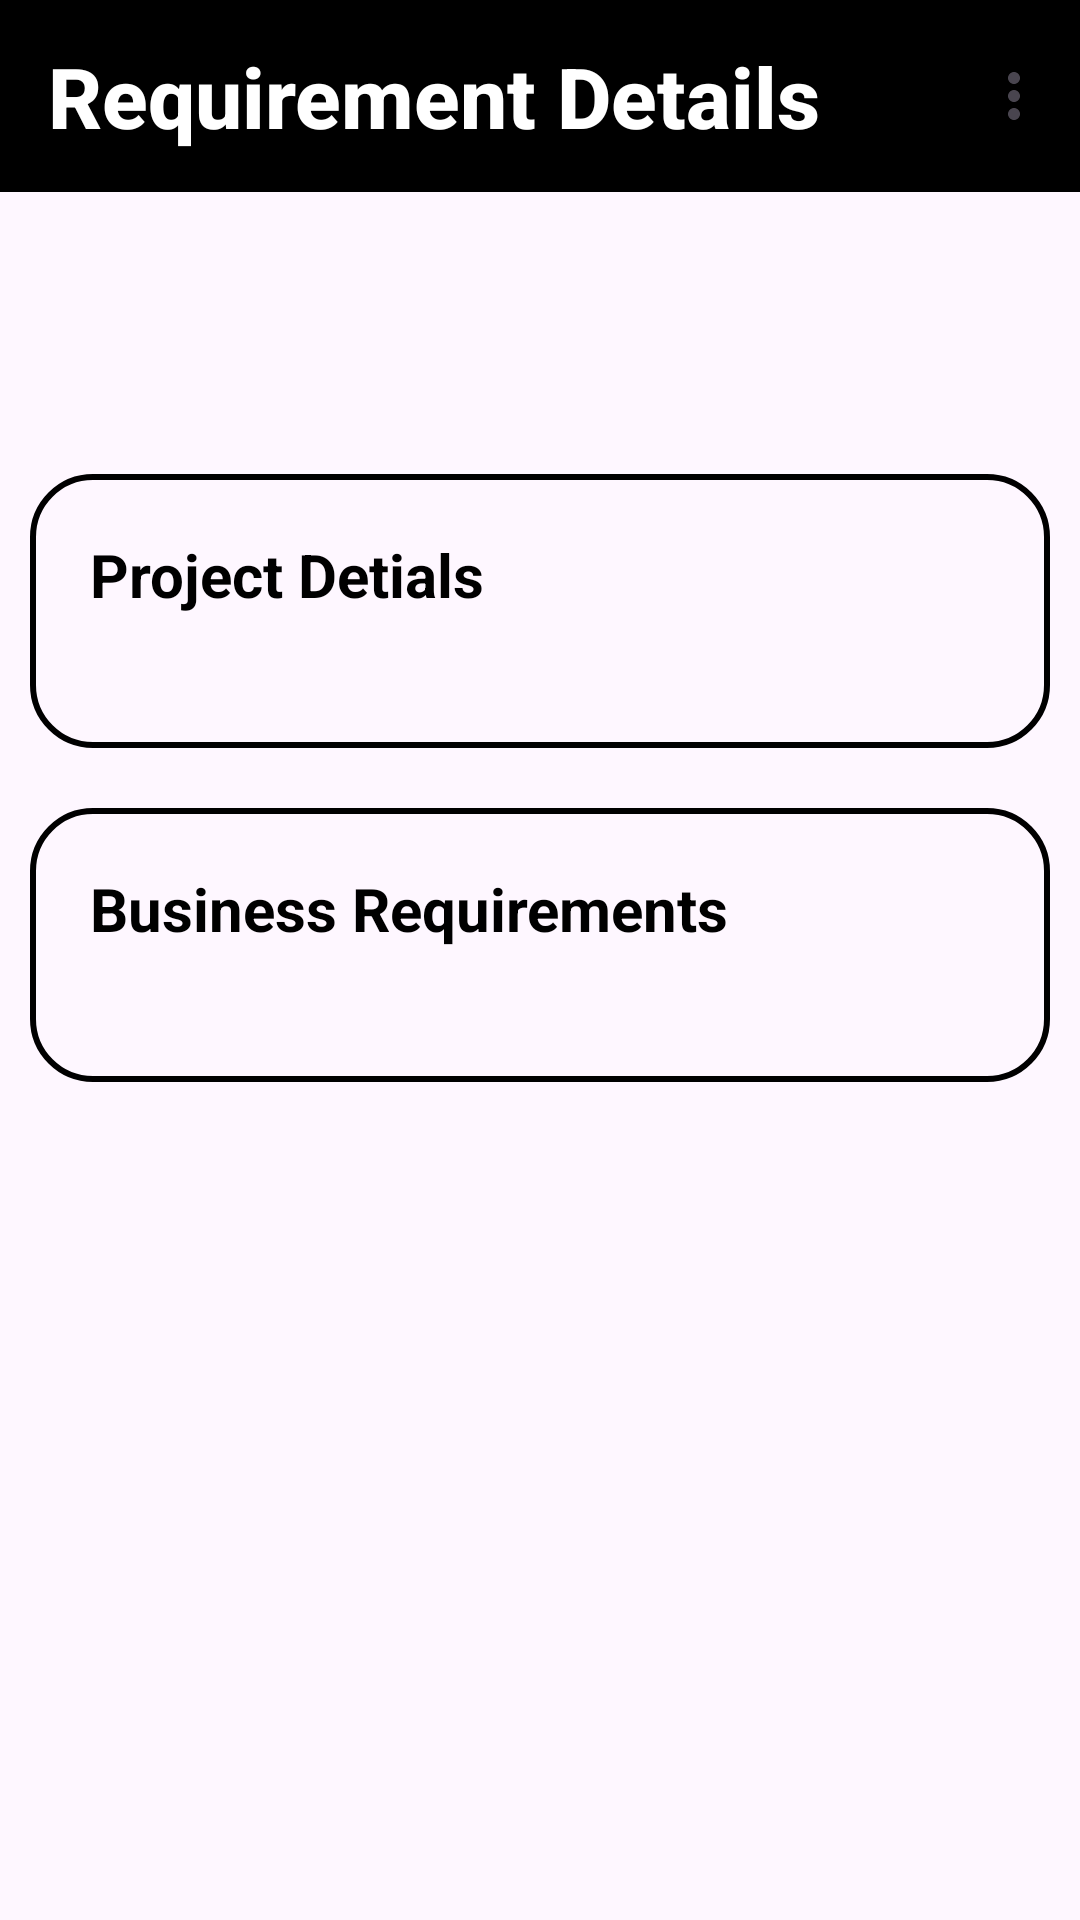

The Android layout XML behind this screen, and the referenced resources:
<!-- AndroidManifest.xml: application theme AppTheme -->
<!-- res/layout/activity_requirement_screen.xml -->
<?xml version="1.0" encoding="utf-8"?>
<LinearLayout xmlns:android="http://schemas.android.com/apk/res/android"
    xmlns:app="http://schemas.android.com/apk/res-auto"
    xmlns:tools="http://schemas.android.com/tools"
    android:layout_width="match_parent"
    android:layout_height="match_parent"
    android:orientation="vertical"
    tools:context=".RequirementScreen">
    <androidx.appcompat.widget.Toolbar
        android:id="@+id/toolbar1"
        android:layout_width="match_parent"
        android:layout_height="wrap_content"
        android:background="@color/black"
        app:title="Requirement Details"
        android:titleTextColor="@android:color/white"
        android:gravity="center"
        app:titleTextAppearance="@style/ToolbarTitleStyle"
        app:itemTextAppearance="@style/ToolbarMenuStyle"
        app:menu="@menu/toolbar_menu" />
    <LinearLayout
        android:layout_width="match_parent"
        android:layout_height="wrap_content"
        android:orientation="horizontal"
        android:baselineAligned="false"

        android:padding="5dp">
        <LinearLayout
            android:layout_width="0dp"
            android:layout_weight="0.9"
            android:layout_height="wrap_content"
            android:orientation="vertical"
            android:gravity=""
            android:id="@+id/req">
            <TextView
                android:layout_width="wrap_content"
                android:layout_height="wrap_content"
                android:text=""
                android:textSize="30dp"
                android:textStyle="bold"
                android:id="@+id/Name"/>
            <TextView
                android:layout_width="wrap_content"
                android:layout_height="wrap_content"
                android:text=""
                android:textSize="25dp"
                android:id="@+id/title"/>
        </LinearLayout>
        <LinearLayout
            android:layout_width="0dp"
            android:layout_height="match_parent"
            android:layout_weight="0.2"
            android:orientation="vertical"
            android:layout_gravity="center"
            android:gravity="center"
            android:id="@+id/file">
            <ImageView
                android:layout_width="match_parent"
                android:layout_height="match_parent"
                android:src="@drawable/baseline_insert_drive_file_24" />
        </LinearLayout>
    </LinearLayout>
    <LinearLayout
        android:layout_width="match_parent"
        android:layout_height="wrap_content"
        android:background="@drawable/rounded_corner"
        android:orientation="vertical"
        android:layout_margin="10dp"
        android:padding="20dp">
        <TextView
            android:layout_width="match_parent"
            android:layout_height="wrap_content"
            android:text="Project Detials"
            android:textSize="20dp"
            android:textColor="@color/black"
            android:textStyle="bold"/>
        <TextView
            android:layout_width="match_parent"
            android:layout_height="wrap_content"
            android:textColor="@color/black"
            android:textSize="18dp"
            android:id="@+id/desc"/>
    </LinearLayout>
    <LinearLayout
        android:layout_width="match_parent"
        android:layout_height="wrap_content"
        android:background="@drawable/rounded_corner"
        android:orientation="vertical"
        android:padding="20dp"
        android:layout_margin="10dp"
        android:layout_marginTop="10dp">
        <TextView
            android:layout_width="match_parent"
            android:layout_height="wrap_content"
            android:text="Business Requirements"
            android:textSize="20dp"
            android:textColor="@color/black"
            android:textStyle="bold"/>
        <TextView
            android:layout_width="match_parent"
            android:layout_height="wrap_content"
            android:textColor="@color/black"
            android:textSize="18dp"
            android:id="@+id/requirement"/>
    </LinearLayout>
</LinearLayout>
<!-- resources referenced by this layout -->
<resources>
  <color name="black">#FF000000</color>
  <!-- drawable rounded_corner (drawable) -->
  <shape xmlns:android="http://schemas.android.com/apk/res/android"
      android:shape="rectangle">
      <corners android:radius="20dp" />
      <stroke android:width="2dp" android:color="@color/black" />
      <padding android:left="10dp" android:top="10dp" android:right="10dp" android:bottom="10dp" />
  </shape>
  <style name="ToolbarMenuStyle" parent="Widget.AppCompat.ActionButton">
          <item name="android:textColor">@color/white</item>
          <item name="android:textStyle">bold</item> 
      </style>
  <style name="ToolbarTitleStyle" parent="@style/TextAppearance.Widget.AppCompat.Toolbar.Title">
          <item name="android:textSize">28sp</item> 
          <item name="android:textStyle">bold</item>
          <item name="android:textColor">@color/white</item>
      </style>
  <style name="AppTheme" parent="Theme.Material3.Light.NoActionBar">
          
          <item name="colorPrimary">@color/colorPrimary</item>
          <item name="colorPrimaryDark">@color/colorPrimaryDark</item>
          <item name="colorAccent">@color/colorAccent</item>
  
      </style>
  <color name="white">#FFFFFFFF</color>
  <color name="colorPrimary">#3F51B5</color>
  <color name="colorPrimaryDark">#303F9F</color>
  <color name="colorAccent">#FF4081</color>
</resources>
